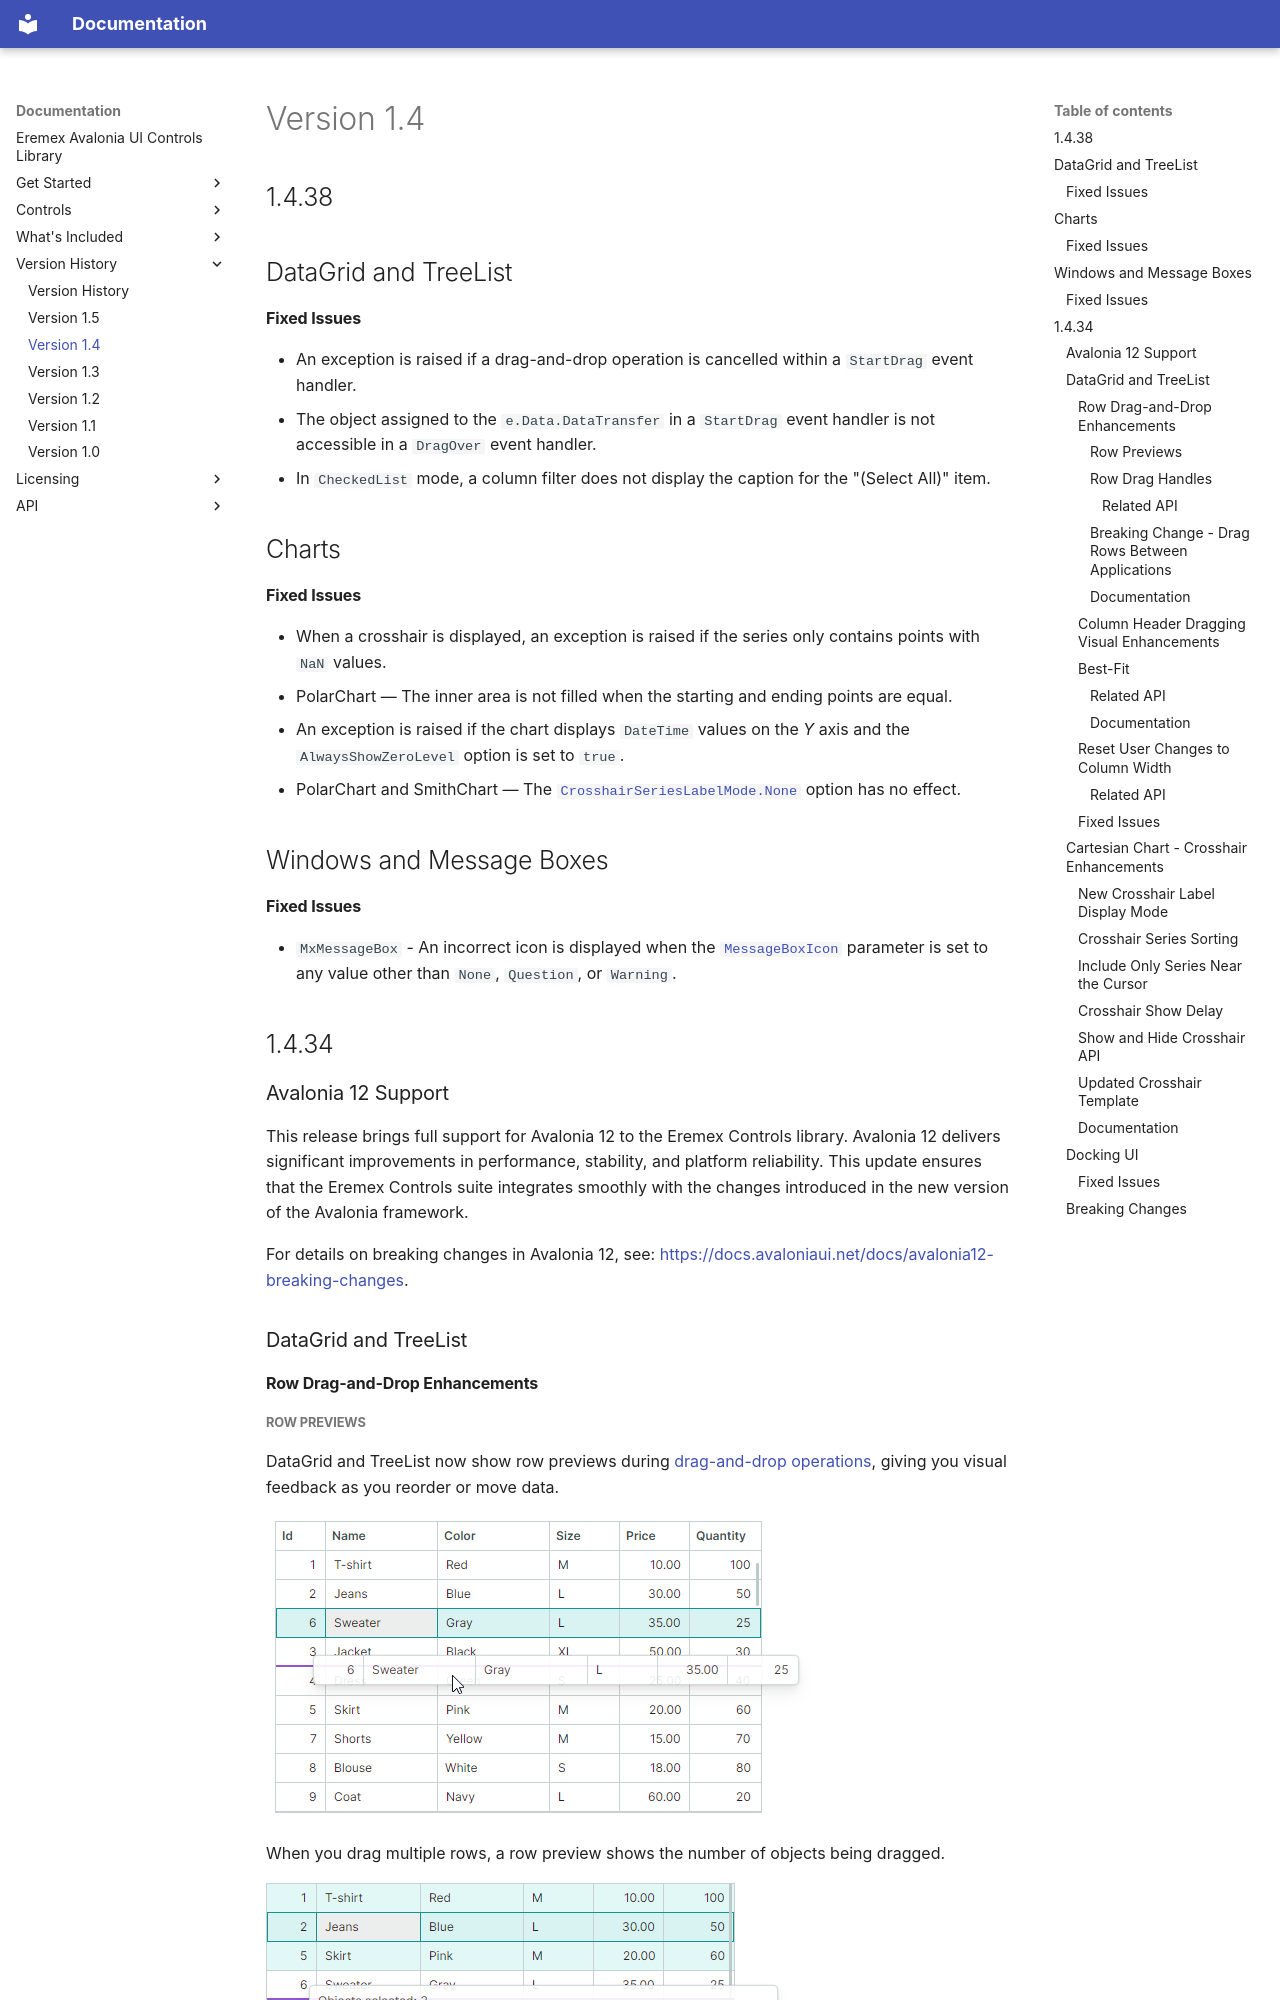

repository: Eremex/controls-doc · page: version-history/version-1.4/index.html · generator: mkdocs

---
title: Version 1.4
order: 14
seealso: []
---

# Version 1.4


## 1.4.38

## DataGrid and TreeList

#### Fixed Issues

- An exception is raised if a drag-and-drop operation is cancelled within a `StartDrag` event handler.
- The object assigned to the `e.Data.DataTransfer` in a `StartDrag` event handler is not accessible in a `DragOver` event handler.
- In `CheckedList` mode, a column filter does not display the caption for the "(Select All)" item.

## Charts

#### Fixed Issues

- When a crosshair is displayed, an exception is raised if the series only contains points with `NaN` values.
- PolarChart — The inner area is not filled when the starting and ending points are equal.
- An exception is raised if the chart displays `DateTime` values on the _Y_ axis and the `AlwaysShowZeroLevel` option is set to `true`.
- PolarChart and SmithChart — The [`CrosshairSeriesLabelMode.None`](../API/Eremex.AvaloniaUI.Charts/CrosshairSeriesLabelMode.md) option has no effect.


## Windows and Message Boxes

#### Fixed Issues

- `MxMessageBox` - An incorrect icon is displayed when the [`MessageBoxIcon`](../API/Eremex.AvaloniaUI.Controls/MessageBoxIcon.md) parameter is set to any value other than `None`, `Question`, or `Warning`.




## 1.4.34

### Avalonia 12 Support

This release brings full support for Avalonia 12 to the Eremex Controls library. Avalonia 12 delivers significant improvements in performance, stability, and platform reliability. This update ensures that the Eremex Controls suite integrates smoothly with the changes introduced in the new version of the Avalonia framework.

For details on breaking changes in Avalonia 12, see:
[https://docs.avaloniaui.net/docs/avalonia12-breaking-changes](https://docs.avaloniaui.net/docs/avalonia12-breaking-changes).




### DataGrid and TreeList

#### Row Drag-and-Drop Enhancements

##### Row Previews


DataGrid and TreeList now show row previews during [drag-and-drop operations](../controls/datagrid/row-drag-and-drop.md), giving you visual feedback as you reorder or move data.

![grid-dragdrop-row-previews-wn14](../images/grid-dragdrop-row-previews-wn14.png)

When you drag multiple rows, a row preview shows the number of objects being dragged.

![grid-dragdrop-multiple-row-previews-wn14](../images/grid-dragdrop-multiple-row-previews-wn14.png)
